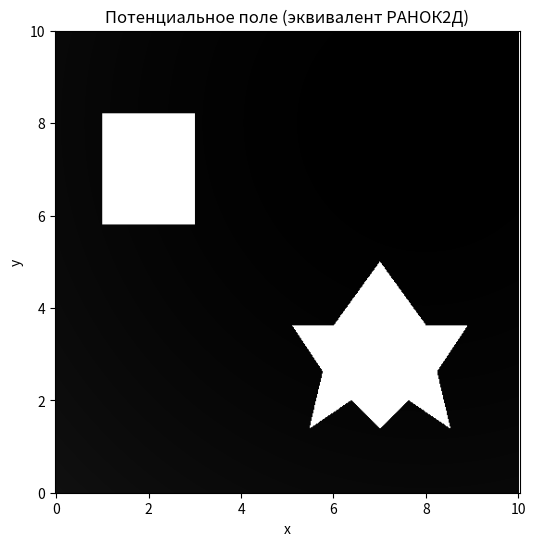

This figure's Python source:
import numpy as np
import matplotlib.pyplot as plt
from matplotlib.path import Path

# --- Константы сцены ---
goal_x, goal_y = 8, 8
funnel_radius = 1000

square_x, square_y, square_size = 2, 7, 1.2

# Треугольник
tx1, ty1 = 4, 8
tx2, ty2 = 6, 8
tx3, ty3 = 5, 6

# Пятиконечная звезда
star_center_x, star_center_y, star_scale = 7, 3, 0.4

# --- Сетка (RECTANGLE + RECTBMP) ---
res = 500
x = np.linspace(0, 10, res)
y = np.linspace(0, 10, res)
X, Y = np.meshgrid(x, y)

# --- Воронка цели ---
W_goal = -(funnel_radius - (X - goal_x)**2 - (Y - goal_y)**2)

# --- Квадрат ---
mask_square = (1 - np.maximum(np.abs(X - square_x), np.abs(Y - square_y) / square_size)) > 0
W_square = np.zeros_like(X)
W_square[mask_square] = 1e6

# --- Треугольник ---
T1 = (ty1 - ty2)*X - (tx1 - tx2)*Y + (ty2*tx1 - ty1*tx2)
T2 = (ty2 - ty3)*X - (tx2 - tx3)*Y + (ty3*tx2 - ty2*tx3)
T3 = (ty3 - ty1)*X - (tx3 - tx1)*Y + (ty1*tx3 - ty3*tx1)
mask_triangle = (T1 >= 0) & (T2 >= 0) & (T3 >= 0)
W_triangle = np.zeros_like(X)
W_triangle[mask_triangle] = 1e6

# --- Пятиконечная звезда ---
sx = np.array([
    star_center_x+0*star_scale, star_center_x+2.5*star_scale, star_center_x+4.76*star_scale,
    star_center_x+3.09*star_scale, star_center_x+3.82*star_scale, star_center_x+1.55*star_scale,
    star_center_x+0*star_scale, star_center_x-1.55*star_scale, star_center_x-3.82*star_scale,
    star_center_x-3.09*star_scale, star_center_x-4.76*star_scale, star_center_x-2.5*star_scale
])
sy = np.array([
    star_center_y+5*star_scale, star_center_y+1.55*star_scale, star_center_y+1.55*star_scale,
    star_center_y-0.95*star_scale, star_center_y-4.05*star_scale, star_center_y-2.5*star_scale,
    star_center_y-4.05*star_scale, star_center_y-2.5*star_scale, star_center_y-4.05*star_scale,
    star_center_y-0.95*star_scale, star_center_y+1.55*star_scale, star_center_y+1.55*star_scale
])
star_path = Path(np.column_stack([sx, sy]))
points = np.column_stack([X.ravel(), Y.ravel()])
mask_star = star_path.contains_points(points).reshape(X.shape)
W_star = np.zeros_like(X)
W_star[mask_star] = 1e6

# --- Объединение всех полей ---
W = W_goal.copy()
W[mask_square | mask_triangle | mask_star] = 1e6

# --- Нормализация как в РАНОК2Д ---
W_clipped = np.clip(W, -1000, 1000)
W_norm = (W_clipped - W_clipped.min()) / (W_clipped.max() - W_clipped.min())

# --- Отрисовка ---
plt.figure(figsize=(6,6))
plt.imshow(W_norm, extent=(0,10,0,10), origin='lower', cmap='gray')
plt.title("Потенциальное поле (эквивалент РАНОК2Д)")
plt.xlabel("x")
plt.ylabel("y")
plt.axis('equal')
plt.show()
